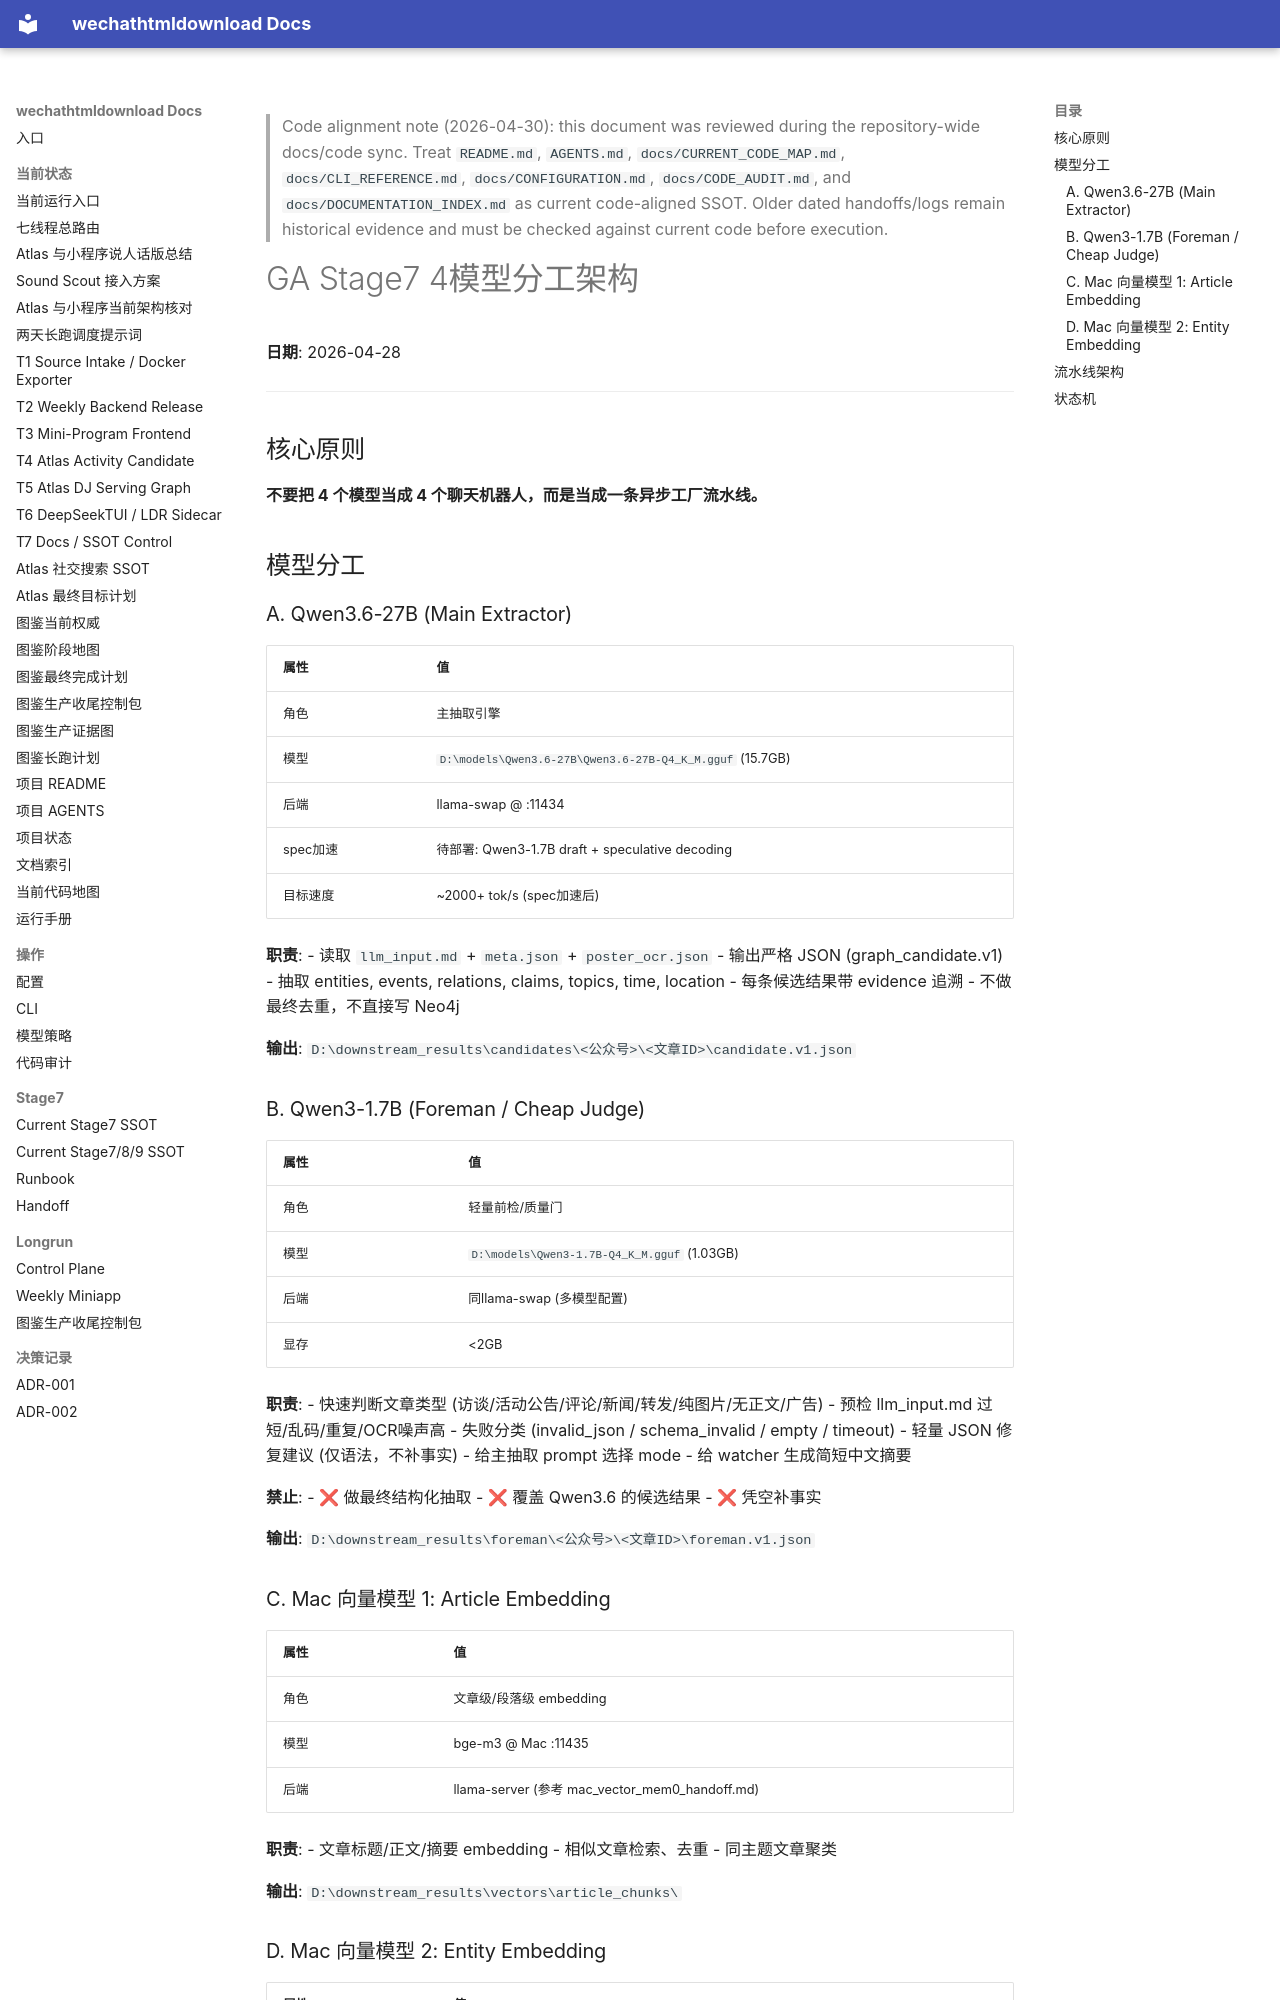

repository: yutianyu111602-glitch/wechathtmldownload · page: stage7/GA_STAGE7_4MODEL_ARCHITECTURE_2026-04-28.html · generator: mkdocs

<!-- CODE_ALIGNMENT_2026_04_30_START -->
> Code alignment note (2026-04-30): this document was reviewed during the repository-wide docs/code sync. Treat `README.md`, `AGENTS.md`, `docs/CURRENT_CODE_MAP.md`, `docs/CLI_REFERENCE.md`, `docs/CONFIGURATION.md`, `docs/CODE_AUDIT.md`, and `docs/DOCUMENTATION_INDEX.md` as current code-aligned SSOT. Older dated handoffs/logs remain historical evidence and must be checked against current code before execution.
<!-- CODE_ALIGNMENT_2026_04_30_END -->

# GA Stage7 4模型分工架构
**日期**: 2026-04-28

---

## 核心原则
**不要把 4 个模型当成 4 个聊天机器人，而是当成一条异步工厂流水线。**

## 模型分工

### A. Qwen3.6-27B (Main Extractor)
| 属性 | 值 |
|-----|-----|
| 角色 | 主抽取引擎 |
| 模型 | `D:\models\Qwen3.6-27B\Qwen3.6-27B-Q4_K_M.gguf` (15.7GB) |
| 后端 | llama-swap @ :11434 |
| spec加速 | 待部署: Qwen3-1.7B draft + speculative decoding |
| 目标速度 | ~2000+ tok/s (spec加速后) |

**职责**:
- 读取 `llm_input.md` + `meta.json` + `poster_ocr.json`
- 输出严格 JSON (graph_candidate.v1)
- 抽取 entities, events, relations, claims, topics, time, location
- 每条候选结果带 evidence 追溯
- 不做最终去重，不直接写 Neo4j

**输出**: `D:\downstream_results\candidates\<公众号>\<文章ID>\candidate.v1.json`

### B. Qwen3-1.7B (Foreman / Cheap Judge)
| 属性 | 值 |
|-----|-----|
| 角色 | 轻量前检/质量门 |
| 模型 | `D:\models\Qwen3-1.7B-Q4_K_M.gguf` (1.03GB) |
| 后端 | 同llama-swap (多模型配置) |
| 显存 | <2GB |

**职责**:
- 快速判断文章类型 (访谈/活动公告/评论/新闻/转发/纯图片/无正文/广告)
- 预检 llm_input.md 过短/乱码/重复/OCR噪声高
- 失败分类 (invalid_json / schema_invalid / empty / timeout)
- 轻量 JSON 修复建议 (仅语法，不补事实)
- 给主抽取 prompt 选择 mode
- 给 watcher 生成简短中文摘要

**禁止**:
- ❌ 做最终结构化抽取
- ❌ 覆盖 Qwen3.6 的候选结果
- ❌ 凭空补事实

**输出**: `D:\downstream_results\foreman\<公众号>\<文章ID>\foreman.v1.json`

### C. Mac 向量模型 1: Article Embedding
| 属性 | 值 |
|-----|-----|
| 角色 | 文章级/段落级 embedding |
| 模型 | bge-m3 @ Mac :11435 |
| 后端 | llama-server (参考 mac_vector_mem0_handoff.md) |

**职责**:
- 文章标题/正文/摘要 embedding
- 相似文章检索、去重
- 同主题文章聚类

**输出**: `D:\downstream_results\vectors\article_chunks\`

### D. Mac 向量模型 2: Entity Embedding
| 属性 | 值 |
|-----|-----|
| 角色 | 实体级/事件级 embedding |
| 模型 | stella @ Mac :11436 |
| 后端 | llama-server (参考 mac_vector_mem0_handoff.md) |

**职责**:
- entity name/alias/event title/relation phrase embedding
- 实体合并候选、关系合并候选
- 图谱边去重

**输出**: `D:\downstream_results\vectors\graph_candidates\`
